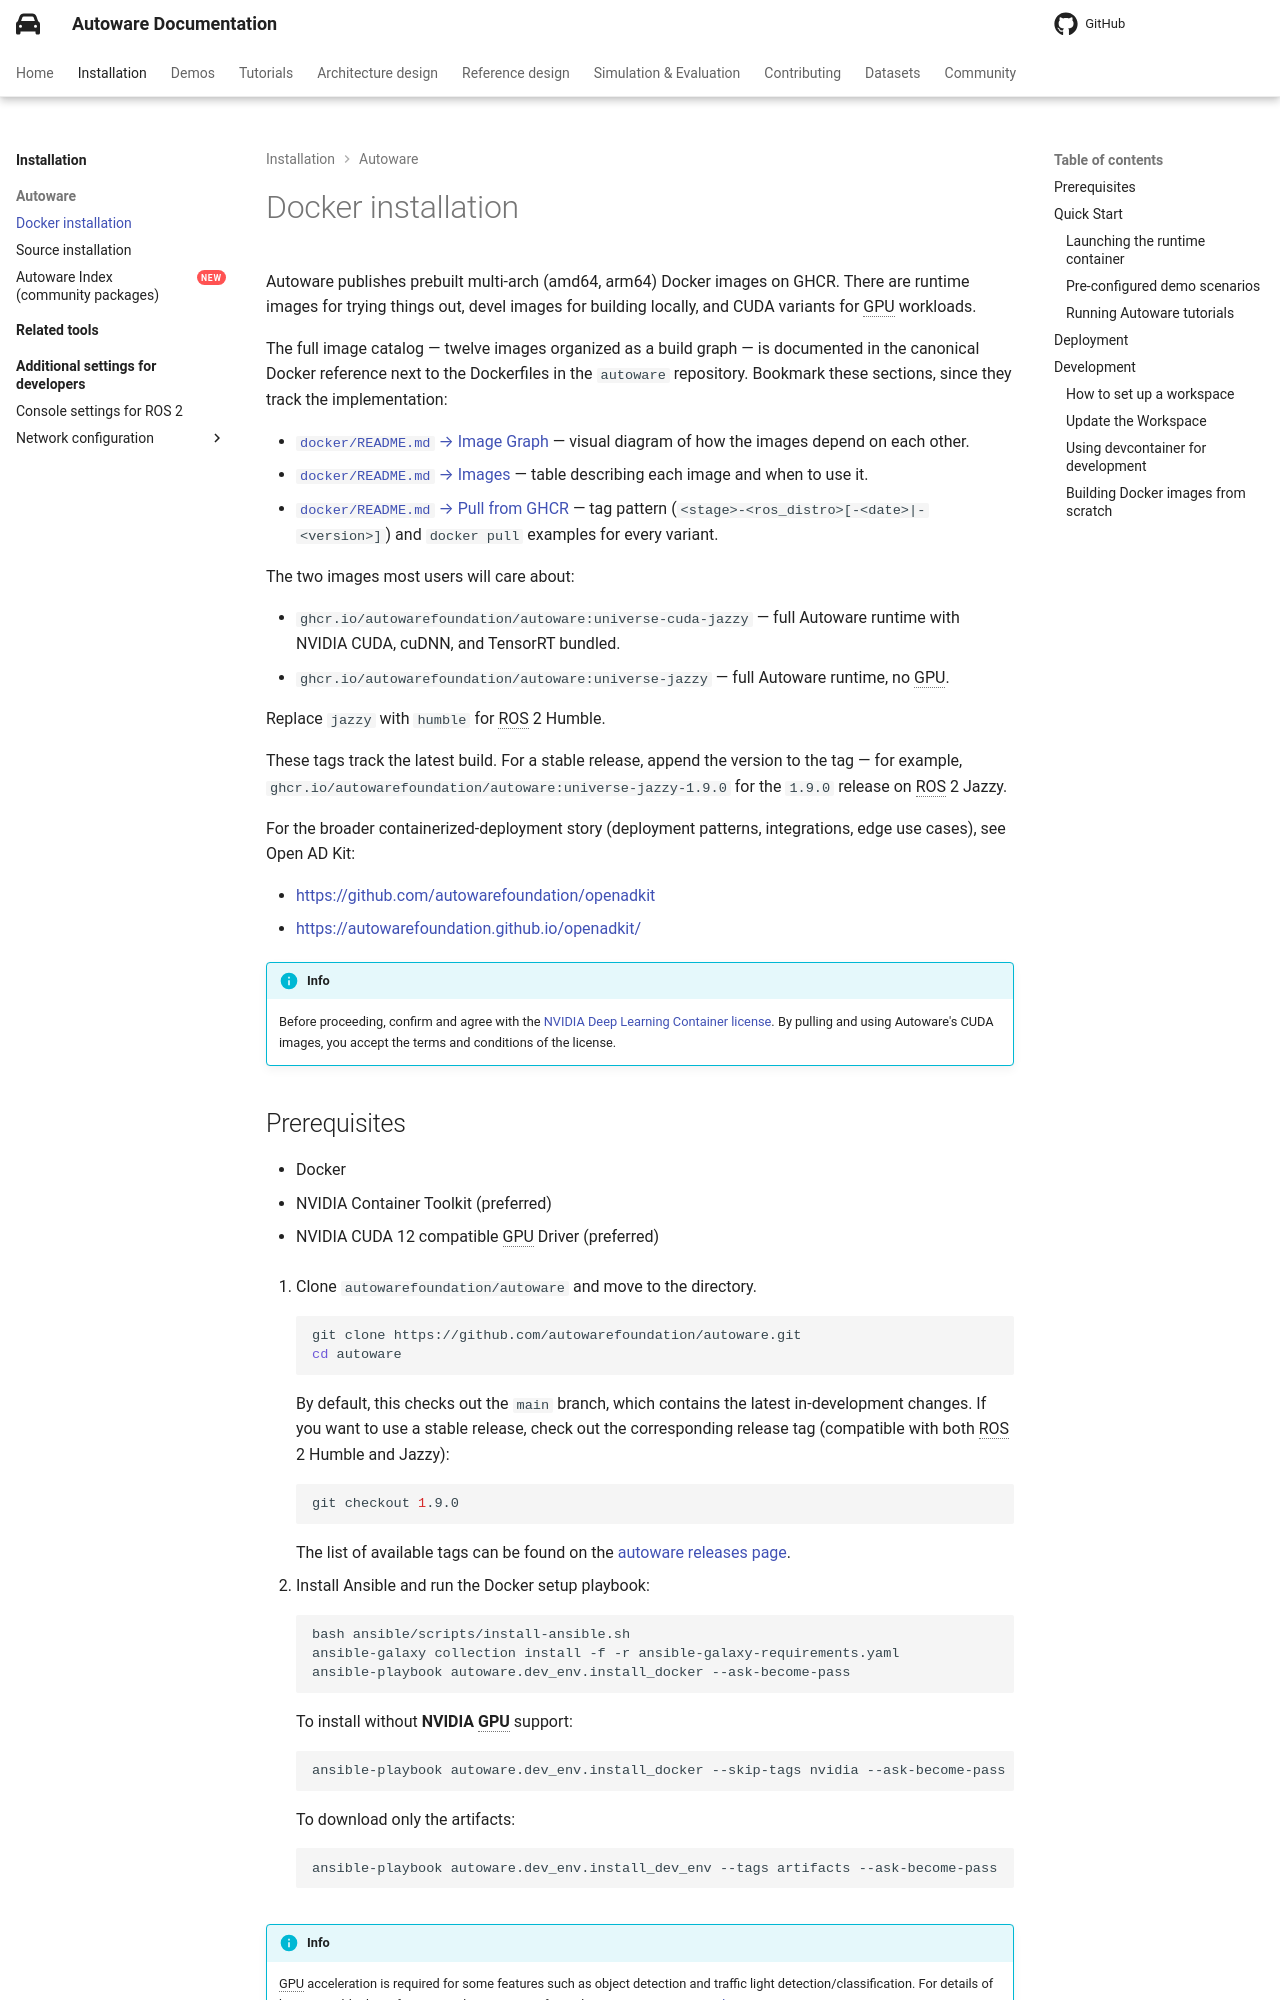

repository: autowarefoundation/autoware-documentation · page: main/installation/autoware/docker-installation/index.html · generator: mkdocs

# Docker installation

Autoware publishes prebuilt multi-arch (amd64, arm64) Docker images on GHCR. There are runtime images for trying things out, devel images for building locally, and CUDA variants for GPU workloads.

The full image catalog — twelve images organized as a build graph — is documented in the canonical Docker reference next to the Dockerfiles in the `autoware` repository. Bookmark these sections, since they track the implementation:

- [`docker/README.md` → Image Graph](https://github.com/autowarefoundation/autoware/blob/main/docker/README.md#image-graph) — visual diagram of how the images depend on each other.
- [`docker/README.md` → Images](https://github.com/autowarefoundation/autoware/blob/main/docker/README.md#images) — table describing each image and when to use it.
- [`docker/README.md` → Pull from GHCR](https://github.com/autowarefoundation/autoware/blob/main/docker/README.md#pull-from-ghcr) — tag pattern (`<stage>-<ros_distro>[-<date>|-<version>]`) and `docker pull` examples for every variant.

The two images most users will care about:

- `ghcr.io/autowarefoundation/autoware:universe-cuda-jazzy` — full Autoware runtime with NVIDIA CUDA, cuDNN, and TensorRT bundled.
- `ghcr.io/autowarefoundation/autoware:universe-jazzy` — full Autoware runtime, no GPU.

Replace `jazzy` with `humble` for ROS 2 Humble.

These tags track the latest build. For a stable release, append the version to the tag — for example, `ghcr.io/autowarefoundation/autoware:universe-jazzy-1.9.0` for the `1.9.0` release on ROS 2 Jazzy.

For the broader containerized-deployment story (deployment patterns, integrations, edge use cases), see Open AD Kit:

- <https://github.com/autowarefoundation/openadkit>
- <https://autowarefoundation.github.io/openadkit/>

!!! info

    Before proceeding, confirm and agree with the [NVIDIA Deep Learning Container license](https://developer.nvidia.com/ngc/nvidia-deep-learning-container-license). By pulling and using Autoware's CUDA images, you accept the terms and conditions of the license.

## Prerequisites

- Docker
- NVIDIA Container Toolkit (preferred)
- NVIDIA CUDA 12 compatible GPU Driver (preferred)

1. Clone `autowarefoundation/autoware` and move to the directory.

   ```bash
   git clone https://github.com/autowarefoundation/autoware.git
   cd autoware
   ```

   By default, this checks out the `main` branch, which contains the latest in-development changes. If you want to use a stable release, check out the corresponding release tag (compatible with both ROS 2 Humble and Jazzy):

   ```bash
   git checkout 1.9.0
   ```

   The list of available tags can be found on the [autoware releases page](https://github.com/autowarefoundation/autoware/releases).

2. Install Ansible and run the Docker setup playbook:

   ```bash
   bash ansible/scripts/install-ansible.sh
   ansible-galaxy collection install -f -r ansible-galaxy-requirements.yaml
   ansible-playbook autoware.dev_env.install_docker --ask-become-pass
   ```

   To install without **NVIDIA GPU** support:

   ```bash
   ansible-playbook autoware.dev_env.install_docker --skip-tags nvidia --ask-become-pass
   ```

   To download only the artifacts:

   ```bash
   ansible-playbook autoware.dev_env.install_dev_env --tags artifacts --ask-become-pass
   ```

!!! info

    GPU acceleration is required for some features such as object detection and traffic light detection/classification. For details of how to enable these features without a GPU, refer to the [Running Autoware without CUDA](../../tutorials/others/running-autoware-without-cuda.md).

## Quick Start
